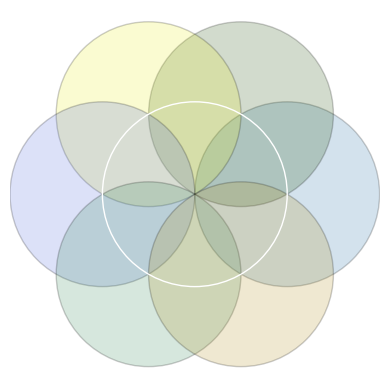

Recreate this plot in Python.
import numpy as np
import matplotlib.pyplot as plt
import random

def random_hex_color():
    return "#{:06x}".format(random.randint(0, 0xFFFFFF))

figure, axes = plt.subplots()
r = 10
draw_center_circle=plt.Circle((0,0),10, fill=False, edgecolor='white')

# Draw 24 circles with random colors
for i in range(6):
    theta = i * (2 * np.pi / 6)
    x1 = r * np.cos(theta)
    y1 = r * np.sin(theta)
    color = random_hex_color()
    print (color)
    draw_circle = plt.Circle((x1, y1), r, fill=True, edgecolor='black',facecolor=color,alpha=0.2)
    axes.add_artist(draw_circle)


axes.add_artist(draw_center_circle)

axes.set_aspect(1)
axes.set_xlim(-2*r, 2*r)
axes.set_ylim(-2*r, 2*r)

# Hide axes labels
axes.set_xticks([])
axes.set_yticks([])

# Remove the border
for spine in axes.spines.values():
    spine.set_visible(False)

plt.show()